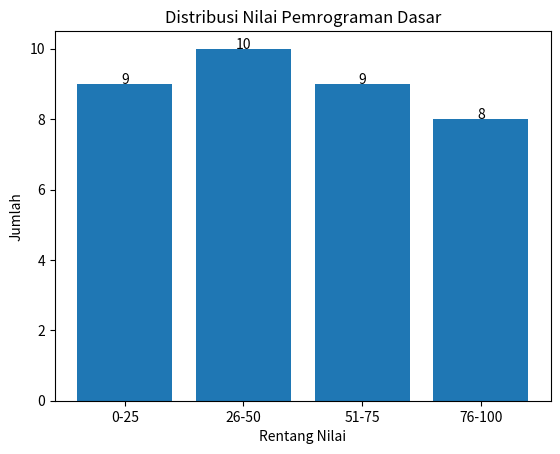

Python code for this plot:
import matplotlib.pyplot as plt

# Data nilai
nilai = [27, 73, 90, 55, 22, 68, 47, 95, 11, 33, 19, 80, 42, 65, 58, 93, 24, 100,
         35, 13, 86, 48, 66, 37, 14, 75, 18, 39, 60, 44, 21, 16, 92, 88, 50, 72]

# Rentang dan jumlah
label = ['0-25', '26-50', '51-75', '76-100']
jumlah = [0, 0, 0, 0]

# Hitung jumlah sesuai rentang
for n in nilai:
    if n <= 25:
        jumlah[0] += 1
    elif n <= 50:
        jumlah[1] += 1
    elif n <= 75:
        jumlah[2] += 1
    else:
        jumlah[3] += 1

# Gambar grafik batang
plt.bar(label, jumlah)
plt.title('Distribusi Nilai Pemrograman Dasar')
plt.xlabel('Rentang Nilai')
plt.ylabel('Jumlah')

# Tampilkan nilai di atas batang
for i in range(len(jumlah)):
    plt.text(i, jumlah[i], str(jumlah[i]), ha='center')

plt.show()
